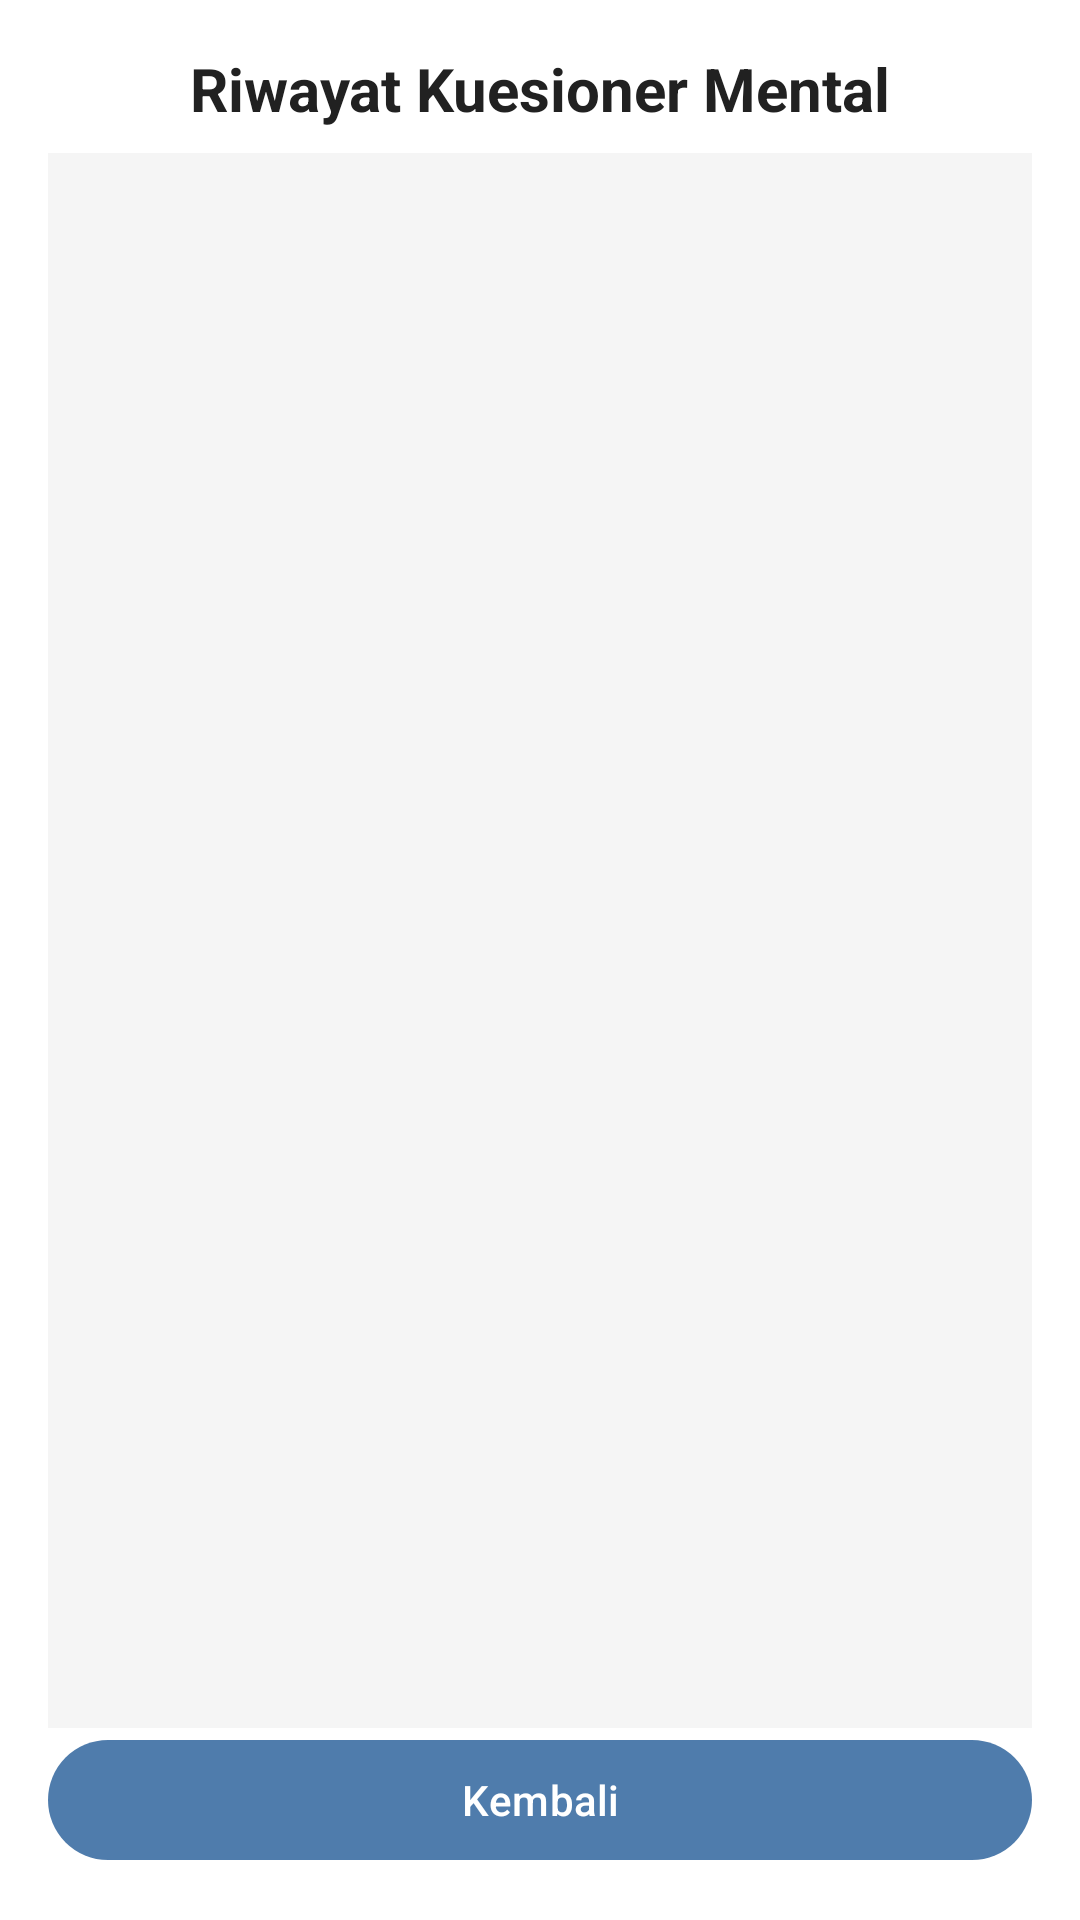

Reconstruct the res/layout file that produces this screen, plus the resources it refers to.
<!-- AndroidManifest.xml: application theme Theme.RuangJiwa -->
<!-- res/layout/fragment_history.xml -->
<?xml version="1.0" encoding="utf-8"?>
<androidx.constraintlayout.widget.ConstraintLayout
    xmlns:android="http://schemas.android.com/apk/res/android"
    xmlns:app="http://schemas.android.com/apk/res-auto"
    xmlns:tools="http://schemas.android.com/tools"
    android:layout_width="match_parent"
    android:layout_height="match_parent"
    android:padding="16dp"
    android:background="@android:color/white">

    <TextView
        android:id="@+id/tvHistoryTitle"
        android:layout_width="match_parent"
        android:layout_height="wrap_content"
        android:text="Riwayat Kuesioner Mental"
        android:textSize="20sp"
        android:textStyle="bold"
        android:textColor="#212121"
        android:gravity="center"
        android:layout_marginBottom="16dp"
        app:layout_constraintTop_toTopOf="parent"
        app:layout_constraintStart_toStartOf="parent"
        app:layout_constraintEnd_toEndOf="parent" />

    <androidx.recyclerview.widget.RecyclerView
        android:id="@+id/rvQuizHistory"
        android:layout_width="match_parent"
        android:layout_height="0dp"
        android:layout_marginTop="8dp"
        android:clipToPadding="false"
        android:paddingBottom="8dp"
        android:background="#F5F5F5"
        tools:listitem="@layout/item_quiz_history"
        tools:itemCount="3"
        android:visibility="visible"
        app:layoutManager="androidx.recyclerview.widget.LinearLayoutManager"
        app:layout_constraintTop_toBottomOf="@id/tvHistoryTitle"
        app:layout_constraintBottom_toTopOf="@id/btnBackToQuiz"
        app:layout_constraintStart_toStartOf="parent"
        app:layout_constraintEnd_toEndOf="parent" />

    <TextView
        android:id="@+id/tvEmptyHistory"
        android:layout_width="match_parent"
        android:layout_height="wrap_content"
        android:text="Belum ada riwayat kuesioner"
        android:textSize="16sp"
        android:textColor="#757575"
        android:gravity="center"
        android:visibility="gone"
        app:layout_constraintTop_toTopOf="@id/rvQuizHistory"
        app:layout_constraintBottom_toBottomOf="@id/rvQuizHistory"
        app:layout_constraintStart_toStartOf="parent"
        app:layout_constraintEnd_toEndOf="parent" />

    <com.google.android.material.button.MaterialButton
        android:id="@+id/btnBackToQuiz"
        android:layout_width="match_parent"
        android:layout_height="wrap_content"
        android:text="Kembali"
        android:layout_marginTop="16dp"
        app:layout_constraintBottom_toBottomOf="parent"
        app:layout_constraintStart_toStartOf="parent"
        app:layout_constraintEnd_toEndOf="parent" />

</androidx.constraintlayout.widget.ConstraintLayout>
<!-- res/layout/item_quiz_history.xml (included above) -->
<?xml version="1.0" encoding="utf-8"?>
<androidx.cardview.widget.CardView
    xmlns:android="http://schemas.android.com/apk/res/android"
    xmlns:app="http://schemas.android.com/apk/res-auto"
    android:layout_width="match_parent"
    android:layout_height="wrap_content"
    android:layout_marginBottom="8dp"
    android:layout_marginHorizontal="4dp"
    app:cardCornerRadius="8dp"
    app:cardElevation="4dp"
    app:cardBackgroundColor="@android:color/white">

    <LinearLayout
        android:layout_width="match_parent"
        android:layout_height="wrap_content"
        android:orientation="vertical"
        android:padding="16dp">

        
        <LinearLayout
            android:layout_width="match_parent"
            android:layout_height="wrap_content"
            android:orientation="horizontal"
            android:layout_marginBottom="8dp">

            <ImageView
                android:layout_width="24dp"
                android:layout_height="24dp"
                android:src="@android:drawable/ic_menu_recent_history"
                android:layout_gravity="center_vertical"
                android:layout_marginEnd="8dp" />

            <TextView
                android:id="@+id/tvQuizDate"
                android:layout_width="match_parent"
                android:layout_height="wrap_content"
                android:text="22 Juni 2025, 14:30"
                android:textSize="14sp"
                android:textColor="#757575" />
        </LinearLayout>

        <View
            android:layout_width="match_parent"
            android:layout_height="1dp"
            android:background="#EEEEEE"
            android:layout_marginBottom="8dp" />

        <LinearLayout
            android:layout_width="match_parent"
            android:layout_height="wrap_content"
            android:orientation="horizontal"
            android:layout_marginTop="8dp">

            <TextView
                android:layout_width="wrap_content"
                android:layout_height="wrap_content"
                android:text="Kategori: "
                android:textSize="16sp"
                android:textColor="#212121" />

            <TextView
                android:id="@+id/tvQuizCategory"
                android:layout_width="wrap_content"
                android:layout_height="wrap_content"
                android:text="Sedang"
                android:textSize="16sp"
                android:textStyle="bold"
                android:textColor="@android:color/holo_blue_dark" />
        </LinearLayout>

        <LinearLayout
            android:layout_width="match_parent"
            android:layout_height="wrap_content"
            android:orientation="horizontal"
            android:layout_marginTop="4dp">

            <TextView
                android:layout_width="wrap_content"
                android:layout_height="wrap_content"
                android:text="Skor: "
                android:textSize="16sp"
                android:textColor="#212121" />

            <TextView
                android:id="@+id/tvQuizScore"
                android:layout_width="wrap_content"
                android:layout_height="wrap_content"
                android:text="12 poin"
                android:textSize="16sp"
                android:textColor="#212121" />
        </LinearLayout>
    </LinearLayout>
</androidx.cardview.widget.CardView>
<!-- resources referenced by this layout -->
<resources>
  <style name="Theme.RuangJiwa" parent="Base.Theme.RuangJiwa" />
  <style name="Base.Theme.RuangJiwa" parent="Theme.Material3.DayNight.NoActionBar">
          <item name="colorPrimary">@color/primary</item>
          <item name="colorPrimaryVariant">@color/primary_dark</item>
          <item name="colorSecondary">@color/secondary</item>
          <item name="colorSecondaryVariant">@color/secondary_dark</item>
          <item name="android:colorBackground">@color/background</item>
          <item name="colorSurface">@color/surface</item>
          <item name="colorOnPrimary">@color/white</item>
          <item name="colorOnSecondary">@color/white</item>
          <item name="colorOnBackground">@color/text_primary</item>
          <item name="colorOnSurface">@color/text_primary</item>
          <item name="android:statusBarColor">@color/white</item>
          <item name="android:windowLightStatusBar">true</item>
          <item name="android:navigationBarColor">@color/white</item>
          <item name="android:windowLightNavigationBar">true</item>
      </style>
  <color name="primary">#4F7CAC</color>
  <color name="primary_dark">#3A5E83</color>
  <color name="secondary">#7FB069</color>
  <color name="secondary_dark">#5D8C4B</color>
  <color name="background">#FFFFFF</color>
  <color name="surface">#FFFFFF</color>
  <color name="white">#FFFFFFFF</color>
  <color name="text_primary">#212121</color>
</resources>
